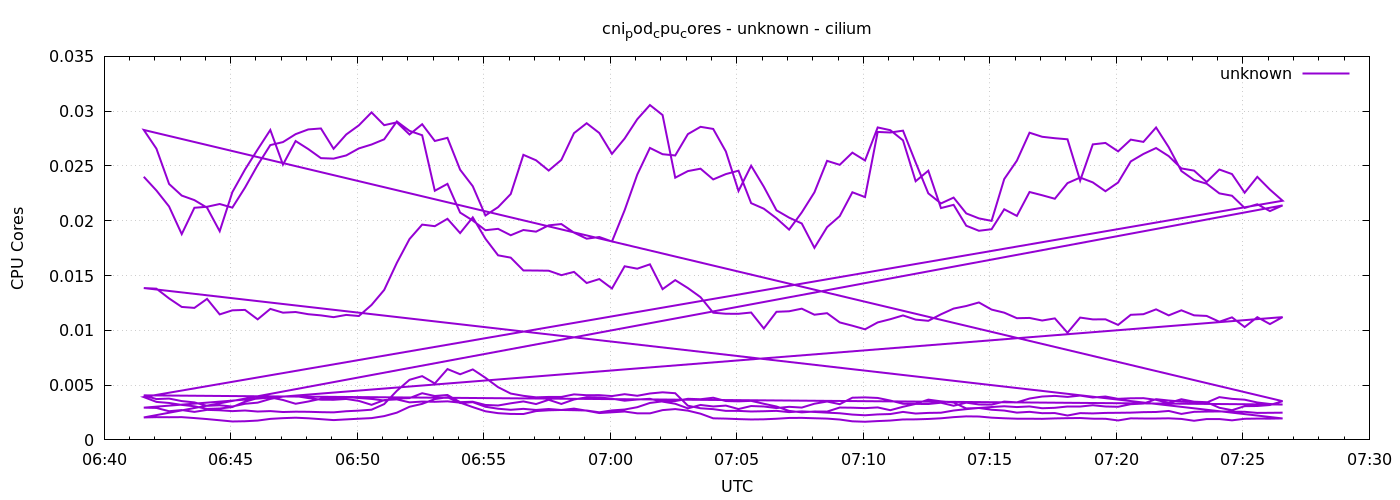

Values plotted in this chart, from the file beside it:
1778049694	0.024013164406611963
1778049724	0.02276
1778049754	0.0213
1778049784	0.01878
1778049814	0.02118
1778049844	0.02128
1778049874	0.02153
1778049904	0.0212
1778049934	0.02303
1778049964	0.02508
1778049994	0.0269
1778050024	0.02718
1778050054	0.0279
1778050084	0.02833
1778050114	0.02842
1778050144	0.02657
1778050174	0.02787
1778050204	0.02871
1778050234	0.02989
1778050264	0.02872
1778050294	0.02898
1778050324	0.02787
1778050354	0.02881
1778050384	0.02728
1778050414	0.02757
1778050444	0.02466
1778050474	0.02315
1778050504	0.02048
1778050534	0.02124
1778050564	0.02244
1778050594	0.02602
1778050624	0.02552
1778050654	0.02458
1778050684	0.02555
1778050714	0.02799
1778050744	0.0289
1778050774	0.02801
1778050804	0.02611
1778050834	0.0275
1778050864	0.02927
1778050894	0.03056
1778050924	0.02965
1778050954	0.02393
1778050984	0.02453
1778051014	0.02475
1778051044	0.02377
1778051074	0.02426
1778051104	0.02457
1778051134	0.02161
1778051164	0.0211
1778051194	0.02023
1778051224	0.01919
1778051254	0.02076
1778051284	0.02259
1778051314	0.02547
1778051344	0.0251
1778051374	0.02621
1778051404	0.0255
1778051434	0.02852
1778051464	0.02826
1778051494	0.02734
... 576 more rows
